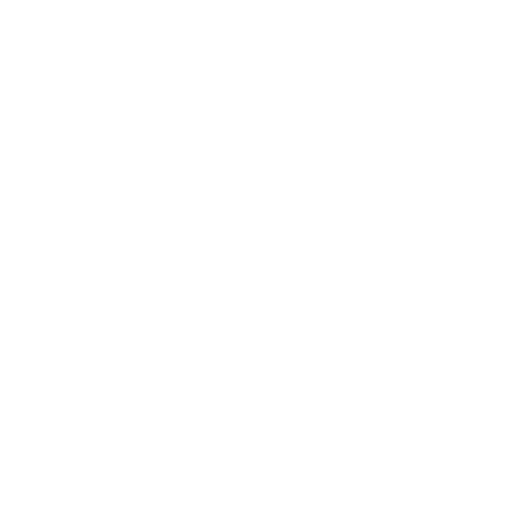
t = 0.00 s
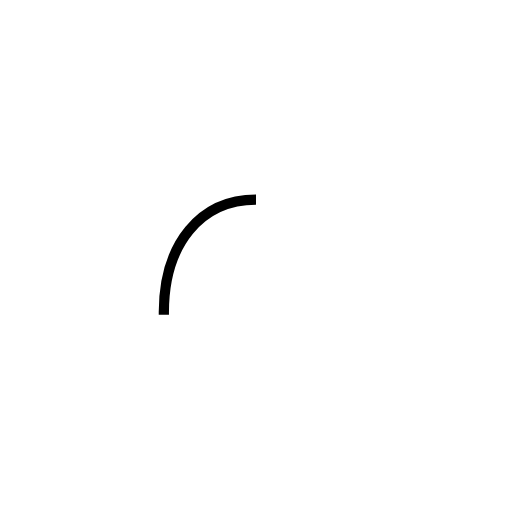
t = 0.49 s
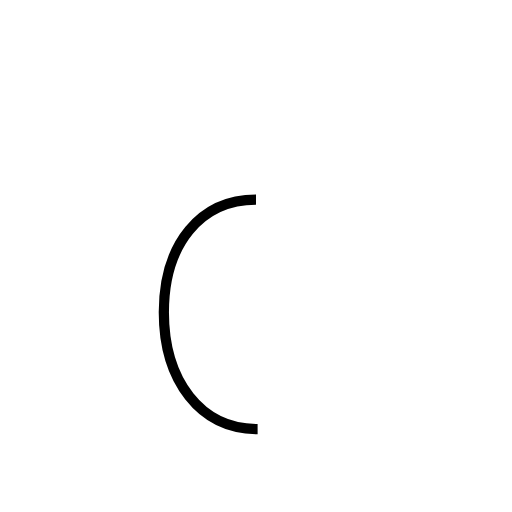
t = 0.97 s
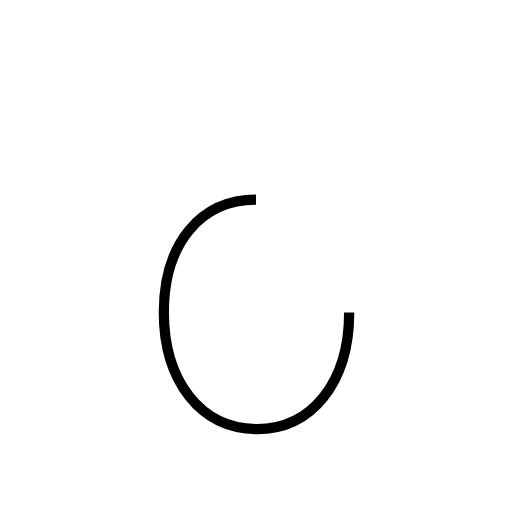
t = 1.46 s
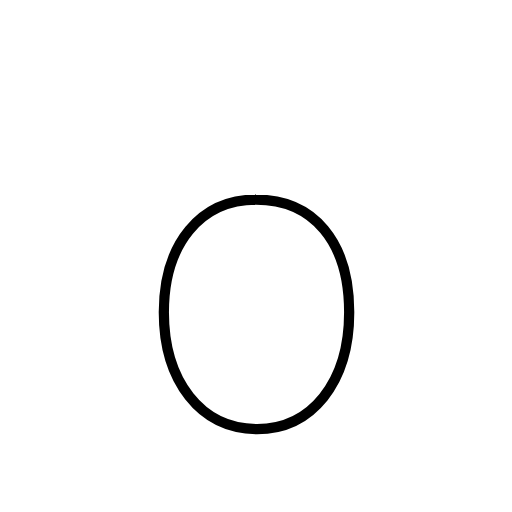
t = 1.94 s

The animated SVG that drew these frames (rendered in a browser with its animation timeline set to each time). Animation: 1 SMIL element (animate=1); one cycle of 1.94 s.

<?xml version='1.0' encoding='utf-8'?>
<svg viewBox="0.0 -6.0 50.0 50.0" version="1.1" xmlns="http://www.w3.org/2000/svg"><rect x="-1000" y="-1000" width="2000" height="2000" stroke="white" fill="white" /><g style="fill:none;stroke:#000000;stroke-width:1"><path d="M 25.0 -24.5 C 19.6 -24.5 16.0 -20.2 16.0 -13.5 C 16.0 -6.8 19.6 -2.1 25.1 -2.1 C 30.4 -2.1 34.1 -6.6 34.1 -13.5 C 34.1 -20.4 30.6 -24.5 25.0 -24.5 Z" transform="translate(0.0 38.0)" stroke-dasharray="64.73584156322258" stroke-dashoffset="64.73584156322258"><animate attributeName="stroke-dashoffset" from="64.73584156322258" to="0" dur="1.9420752468966773s" begin="0s; anim_end.end" fill="freeze" id="anim0" /></path></g></svg>
